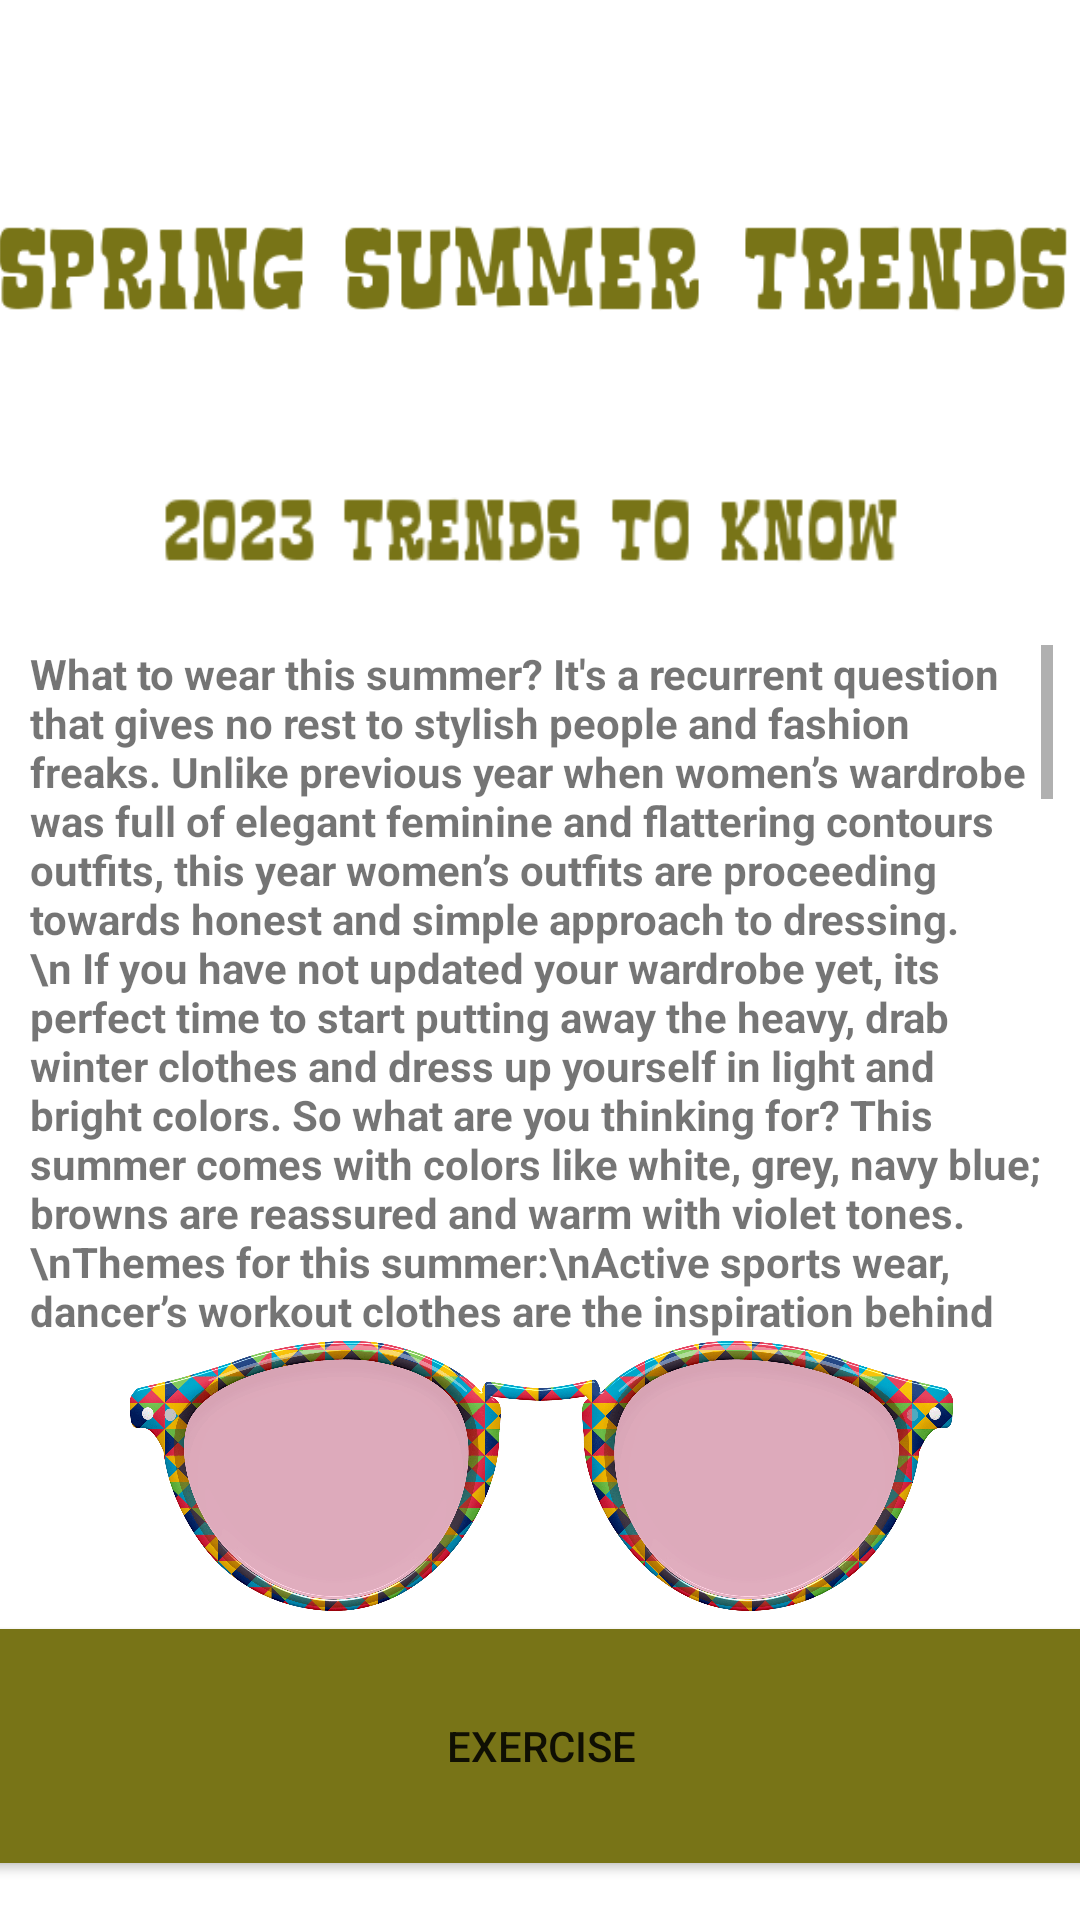

Here is an Android app screen rendered from its layout file. Give the layout XML and the strings, colors and styles it references.
<!-- AndroidManifest.xml: application theme Theme.Appcolegio -->
<!-- res/layout/activity_springsumlect.xml -->
<?xml version="1.0" encoding="utf-8"?>
<androidx.constraintlayout.widget.ConstraintLayout xmlns:android="http://schemas.android.com/apk/res/android"
    xmlns:app="http://schemas.android.com/apk/res-auto"
    xmlns:tools="http://schemas.android.com/tools"
    android:layout_width="match_parent"
    android:layout_height="match_parent"

    tools:context=".springsumlect">

    <LinearLayout
        android:layout_width="409dp"
        android:layout_height="729dp"
        android:layout_marginStart="1dp"
        android:layout_marginTop="1dp"
        android:layout_marginEnd="1dp"
        android:layout_marginBottom="1dp"
        android:orientation="vertical"
        app:layout_constraintBottom_toBottomOf="parent"
        app:layout_constraintEnd_toEndOf="parent"
        app:layout_constraintStart_toStartOf="parent"
        app:layout_constraintTop_toTopOf="parent">

        <ImageView
            android:id="@+id/imageView30"
            android:layout_width="match_parent"
            android:layout_height="wrap_content"
            android:layout_gravity="center"
            app:srcCompat="@drawable/trickall" />

        <ImageView
            android:id="@+id/imageView31"
            android:layout_width="374dp"
            android:layout_height="wrap_content"
            app:srcCompat="@drawable/springaaa"
            android:layout_gravity="center"/>

        <ImageView
            android:id="@+id/imageView33"
            android:layout_width="354dp"
            android:layout_height="67dp"
            android:layout_gravity="center"

            app:srcCompat="@drawable/springaa"
            />

        <ScrollView
            android:layout_width="341dp"
            android:layout_height="232dp"
            android:layout_gravity="center">

            <TextView
                android:id="@+id/textView5"
                android:layout_width="match_parent"
                android:layout_height="wrap_content"
                android:text="What to wear this summer? It's a recurrent question that gives no rest to stylish people and fashion freaks. Unlike previous year when women’s wardrobe was full of elegant feminine and flattering contours outfits, this year women’s outfits are proceeding towards honest and simple approach to dressing.\n If you have not updated your wardrobe yet, its perfect time to start putting away the heavy, drab winter clothes and dress up yourself in light and bright colors. So what are you thinking for? This summer comes with colors like white, grey, navy blue; browns are reassured and warm with violet tones.\nThemes for this summer:\nActive sports wear, dancer’s workout clothes are the inspiration behind “Get Sporty collection”. Marni’s close-fitting jackets were teamed with cropped and stripped leggings. • The designers like Thakoon, Rodarte, and Alexander McQueen seems to be inspired with beauty of roses and peonies this summer. The romantic vision is blossomed with lots of structured dresses, tops and gowns. • Eighteen century’s influence is coming back in 2007 with a punk feel. The feminine silhouette is getting large with eminent volume and layers with a couture-like aristocratic and royal appeal. • Swingy shape dresses and skirts are comfortable to wear in summer. The inspiration came from Yves Saint Laurent’s collection of 1958. • Golden and silver looks have gained importance in this season. This season group of fashion designers has not forgotten to use golden, pewter, and coppers colors in slinky dresses, coats, bags and shoes. • With some of these dresses in summer collection you need not wear jewelry as they come with embedded jewelry. Like, an outfit with jeweled neckline avoids the need to wear a necklace.\nColors:\nSummer has come up with light colors. White is key color of the season. Colors like grey, navy blue have been used to give glamorous look. Bright colors have come back with red-orange and fuchsia. Cool, neutrals will always find a place in your summer wardrobes.\nOutfits:\n The baggy look dresses had been welcomed this season. I feel big, loose-fitting separates can be worn by both slim and slightly overweight women. You can put on perhaps a hat or chunky bracelet with your dress. I hope you will like it. This summer the length of blouses are little bit longer. It is an inch below navel and covers half of hips. For your second or third date you may wear black and white print border shift dress. The black and white combination doesn’t look contrast but it moved softer and transformed into shady grey and off white. How about trying the combination of white embroidery on black background or vice versa? Isn’t it great for dinner with your client!\nIn these sunny days black string bikini is funky and easy to wear. These simple sun dresses are perfect for the soaring temperatures without sacrificing style and fashion. To accessorize your outfits, try an over-sized bag with lots of details or bold, bug-eyed sunglasses. These trendy extras are sure to make a fashion statement. So it’s time to brush up your cabinet with some sporty, romantic, and sophisticated dresses. Have fun, be creative, and shine this season with these great outfits.\n  https://www.vogue.co.uk/fashion/gallery/spring-summer-2023-fashion-trends"
                android:textStyle="bold" />
        </ScrollView>

        <ImageView
            android:id="@+id/imageView34"
            android:layout_width="match_parent"
            android:layout_height="90dp"
            app:srcCompat="@drawable/springim" />

        <Button
            android:id="@+id/button26"
            android:layout_width="match_parent"
            android:layout_height="90dp"
            android:backgroundTint="#787417"
            android:text="EXERCISE" />
    </LinearLayout>
</androidx.constraintlayout.widget.ConstraintLayout>
<!-- resources referenced by this layout -->
<resources>
  <!-- drawable springaa: png bitmap (drawable, 4530 bytes) -->
  <!-- drawable springaaa: png bitmap (drawable, 7226 bytes) -->
  <!-- drawable springim: png bitmap (drawable, 266811 bytes) -->
  <!-- drawable trickall: jpg bitmap (drawable, 1227 bytes) -->
  <style name="Theme.Appcolegio" parent="Theme.MaterialComponents.DayNight.DarkActionBar">
          
          <item name="colorPrimary">@color/purple_500</item>
          <item name="colorPrimaryVariant">@color/purple_700</item>
          <item name="colorOnPrimary">@color/white</item>
          
          <item name="colorSecondary">@color/teal_200</item>
          <item name="colorSecondaryVariant">@color/teal_700</item>
          <item name="colorOnSecondary">@color/black</item>
          
          <item name="android:statusBarColor" tools:targetApi="l">?attr/colorPrimaryVariant</item>
          
      </style>
  <!-- not gathered from this repository: default colours our renderer supplied (Android Studio template values) -->
  <color name="purple_500">#FF6200EE</color>
  <color name="purple_700">#FF3700B3</color>
  <color name="teal_200">#FF03DAC5</color>
  <color name="teal_700">#FF018786</color>
  <color name="black">#FF000000</color>
  <color name="white">#FFFFFFFF</color>
</resources>
